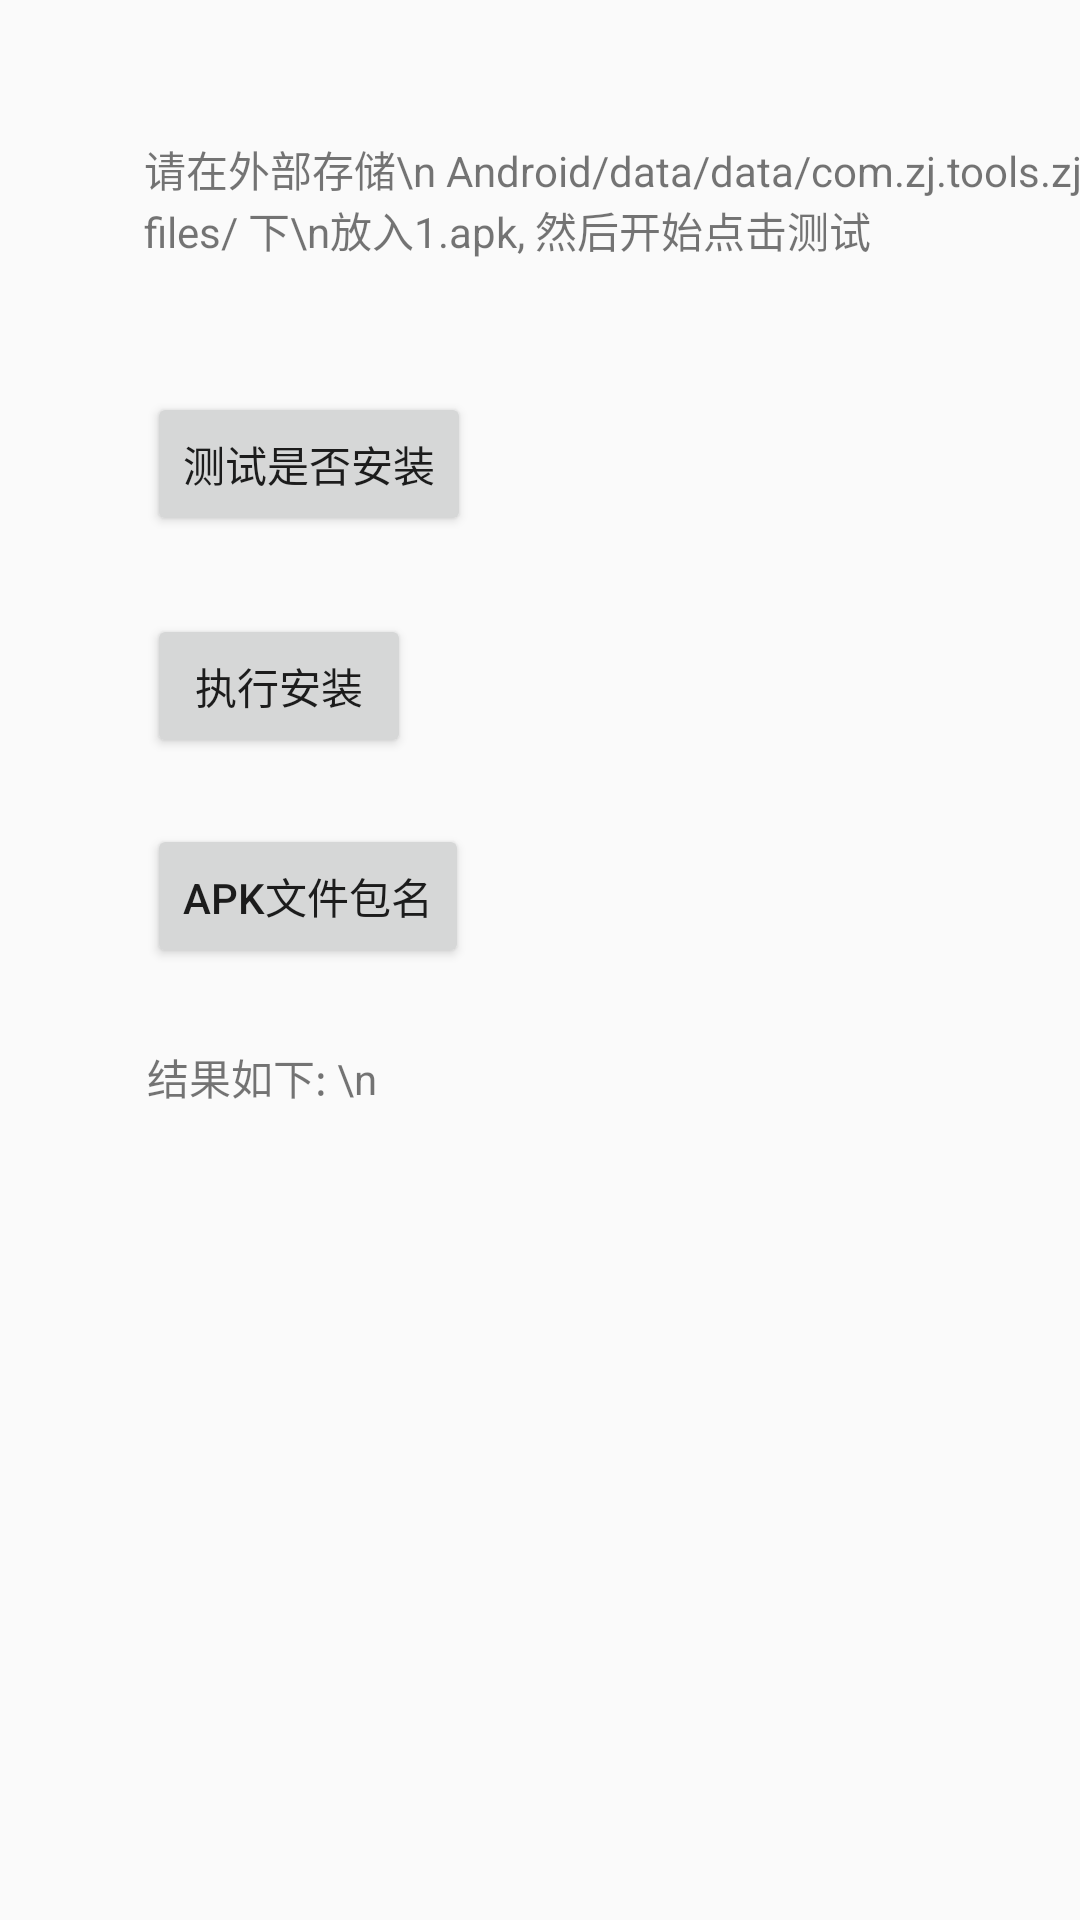

Write the Android layout XML for this screen, with the resource values it uses.
<!-- AndroidManifest.xml: application theme AppTheme -->
<!-- res/layout/activity_z_j_apk_utils_demo.xml -->
<?xml version="1.0" encoding="utf-8"?>
<androidx.constraintlayout.widget.ConstraintLayout xmlns:android="http://schemas.android.com/apk/res/android"
    xmlns:app="http://schemas.android.com/apk/res-auto"
    xmlns:tools="http://schemas.android.com/tools"
    android:layout_width="match_parent"
    android:layout_height="match_parent"
    tools:context=".ZJApkUtilsDemoActivity">

    <TextView
        android:id="@+id/textView2"
        android:layout_width="wrap_content"
        android:layout_height="wrap_content"
        android:layout_marginStart="48dp"
        android:layout_marginTop="46dp"
        android:layout_marginBottom="44dp"
        android:text="请在外部存储\n Android/data/data/com.zj.tools.zjutils/files/ 下\n放入1.apk, 然后开始点击测试"
        app:layout_constraintBottom_toTopOf="@+id/is_install"
        app:layout_constraintStart_toStartOf="parent"
        app:layout_constraintTop_toTopOf="parent" />

    <Button
        android:id="@+id/is_install"
        android:layout_width="wrap_content"
        android:layout_height="wrap_content"
        android:layout_marginStart="49dp"
        android:layout_marginBottom="26dp"
        android:text="测试是否安装"
        app:layout_constraintBottom_toTopOf="@+id/do_install"
        app:layout_constraintStart_toStartOf="parent"
        app:layout_constraintTop_toBottomOf="@+id/textView2" />

    <Button
        android:id="@+id/do_install"
        android:layout_width="wrap_content"
        android:layout_height="wrap_content"
        android:layout_marginBottom="22dp"
        android:text="执行安装"
        app:layout_constraintBottom_toTopOf="@+id/get_package_name"
        app:layout_constraintStart_toStartOf="@+id/is_install"
        app:layout_constraintTop_toBottomOf="@+id/is_install" />

    <Button
        android:id="@+id/get_package_name"
        android:layout_width="wrap_content"
        android:layout_height="wrap_content"
        android:layout_marginBottom="36dp"
        android:text="APK文件包名"
        app:layout_constraintBottom_toTopOf="@+id/tv_result"
        app:layout_constraintStart_toStartOf="@+id/do_install"
        app:layout_constraintTop_toBottomOf="@+id/do_install" />

    <TextView
        android:id="@+id/tv_result"
        android:layout_width="231dp"
        android:layout_height="0dp"
        android:layout_marginStart="49dp"
        android:layout_marginTop="26dp"
        android:text="结果如下: \n"
        app:layout_constraintStart_toStartOf="parent"
        app:layout_constraintTop_toBottomOf="@id/get_package_name" />
</androidx.constraintlayout.widget.ConstraintLayout>
<!-- resources referenced by this layout -->
<resources>
  <style name="AppTheme" parent="Theme.AppCompat.Light.DarkActionBar">
          
          <item name="colorPrimary">@color/colorPrimary</item>
          <item name="colorPrimaryDark">@color/colorPrimaryDark</item>
          <item name="colorAccent">@color/colorAccent</item>
      </style>
  <color name="colorPrimary">#707070</color>
  <color name="colorPrimaryDark">#2c2c2c</color>
  <color name="colorAccent">#FFFFFF</color>
</resources>
